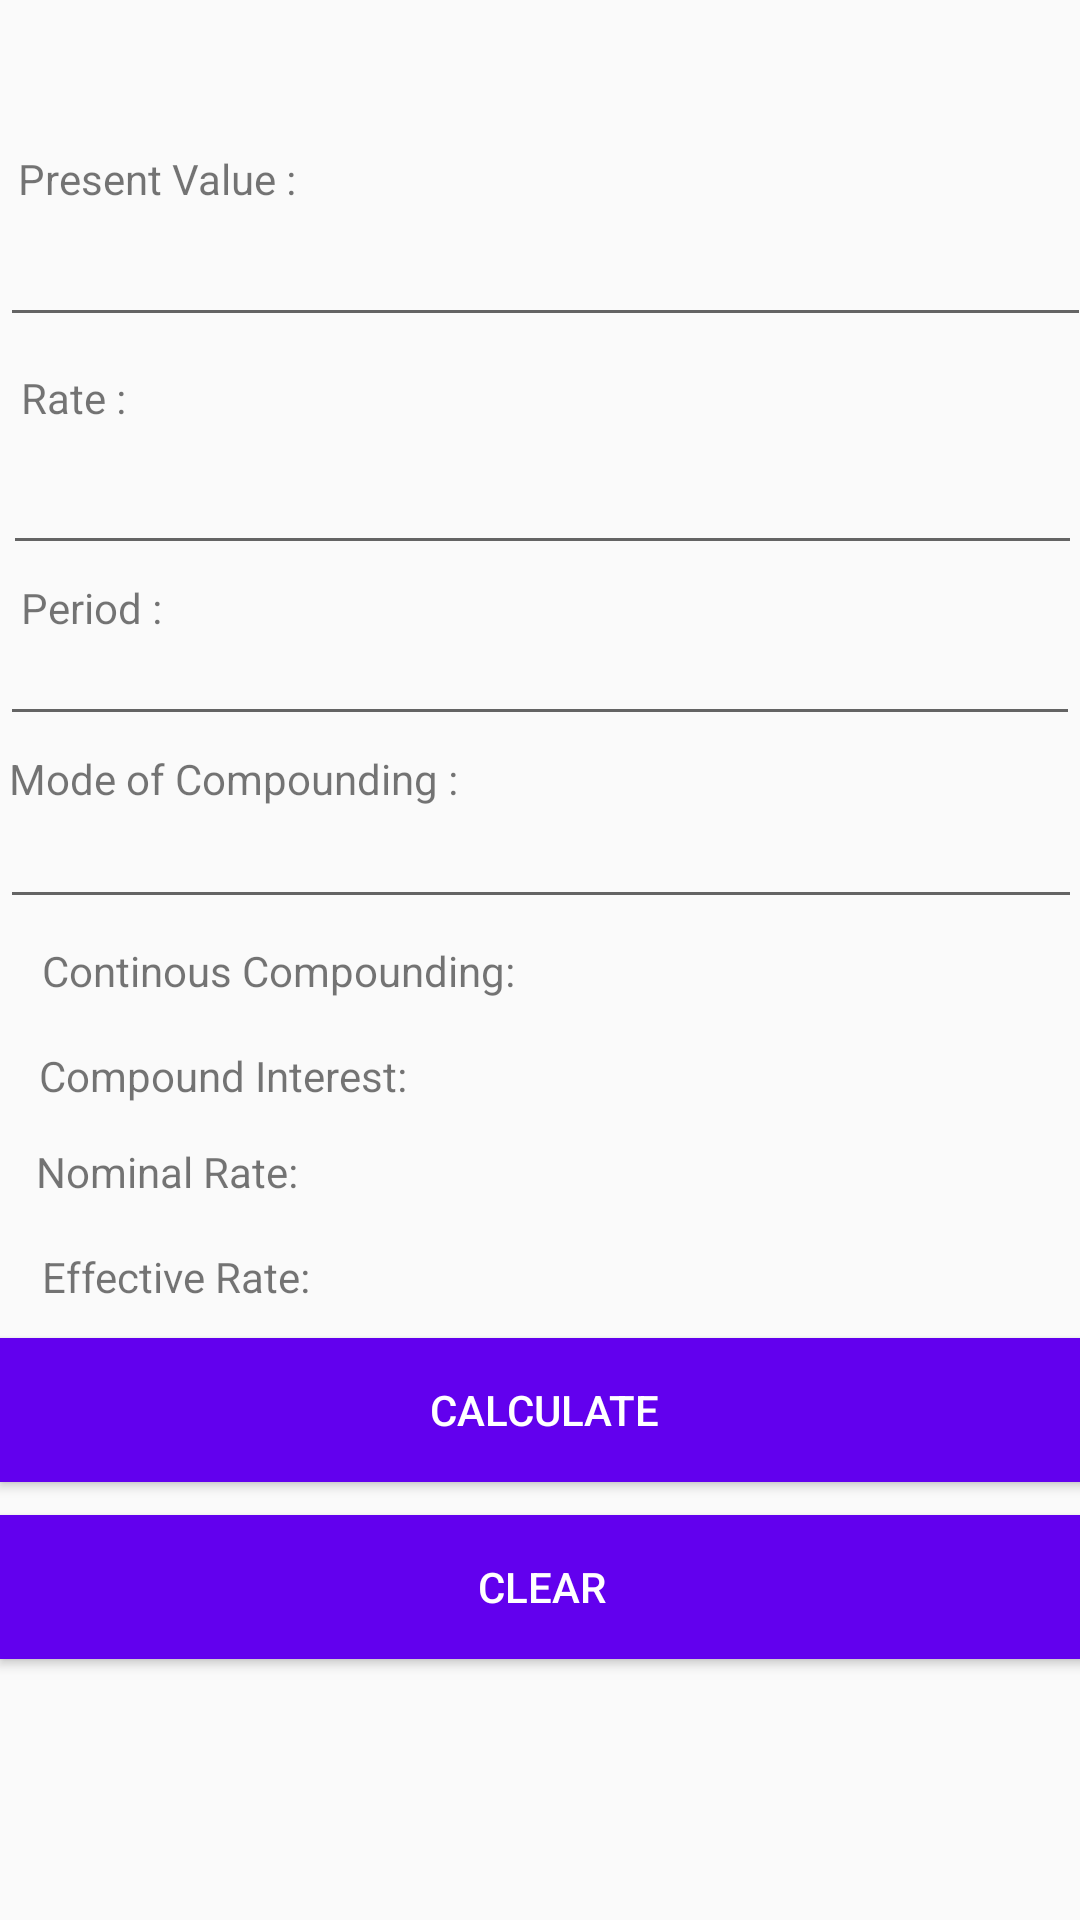

Write the Android layout XML for this screen, with the resource values it uses.
<!-- AndroidManifest.xml: application theme AppTheme -->
<!-- res/layout/activity_compound_interest.xml -->
<?xml version="1.0" encoding="utf-8"?>
<RelativeLayout xmlns:android="http://schemas.android.com/apk/res/android"
    xmlns:app="http://schemas.android.com/apk/res-auto"
    xmlns:tools="http://schemas.android.com/tools"
    android:layout_width="match_parent"
    android:layout_height="match_parent"
    tools:context=".CompoundInterest">

    <EditText
        android:id="@+id/ak1"
        android:layout_width="match_parent"
        android:layout_height="wrap_content"
        android:layout_alignParentTop="true"
        android:layout_alignParentEnd="true"
        android:layout_marginTop="71dp"
        android:layout_marginEnd="-4dp"
        android:digits="0123456789."
        android:ems="10"
        android:textAlignment="center"
        android:inputType="number"
        app:layout_constraintEnd_toEndOf="parent"
        app:layout_constraintHorizontal_bias="0.805"
        app:layout_constraintStart_toStartOf="parent"
        tools:layout_editor_absoluteY="204dp" />

    <EditText
        android:id="@+id/ak2"
        android:layout_width="match_parent"
        android:layout_height="wrap_content"
        android:layout_alignParentStart="true"
        android:layout_alignParentTop="true"
        android:layout_alignParentEnd="true"
        android:layout_centerHorizontal="true"
        android:layout_marginStart="1dp"
        android:layout_marginTop="147dp"
        android:layout_marginEnd="-1dp"
        android:digits="0123456789."
        android:ems="10"
        android:textAlignment="center"
        android:inputType="number"
        app:layout_constraintEnd_toEndOf="parent"
        app:layout_constraintHorizontal_bias="0.805"
        app:layout_constraintStart_toStartOf="parent"
        tools:layout_editor_absoluteY="262dp" />

    <EditText
        android:id="@+id/ak3"
        android:layout_width="match_parent"
        android:layout_height="wrap_content"
        android:layout_alignParentTop="true"
        android:layout_alignParentEnd="true"
        android:layout_centerHorizontal="true"
        android:layout_marginTop="204dp"
        android:layout_marginEnd="0dp"
        android:digits="0123456789."
        android:ems="10"
        android:textAlignment="center"
        android:inputType="number"
        app:layout_constraintEnd_toEndOf="parent"
        app:layout_constraintHorizontal_bias="0.585"
        app:layout_constraintStart_toStartOf="parent"
        tools:layout_editor_absoluteY="325dp" />

    <EditText
        android:id="@+id/ak4"
        android:layout_width="match_parent"
        android:layout_height="wrap_content"
        android:layout_alignParentTop="true"
        android:layout_alignParentEnd="true"
        android:layout_centerHorizontal="true"
        android:layout_marginTop="265dp"
        android:layout_marginEnd="-1dp"
        android:digits="0123456789."
        android:ems="10"
        android:textAlignment="center"
        android:inputType="number"
        app:layout_constraintEnd_toEndOf="parent"
        app:layout_constraintHorizontal_bias="0.585"
        app:layout_constraintStart_toStartOf="parent"
        tools:layout_editor_absoluteY="325dp" />

    <TextView
        android:id="@+id/textViewdep"
        android:layout_width="wrap_content"
        android:layout_height="wrap_content"
        android:layout_alignParentStart="true"
        android:layout_alignParentTop="true"
        android:layout_marginStart="6dp"
        android:layout_marginTop="50dp"
        android:text="Present Value :"
        tools:layout_editor_absoluteX="75dp"
        tools:layout_editor_absoluteY="158dp" />

    <TextView
        android:id="@+id/textViewdep1"
        android:layout_width="wrap_content"
        android:layout_height="wrap_content"
        android:layout_alignParentStart="true"
        android:layout_alignParentTop="true"
        android:layout_marginStart="7dp"
        android:layout_marginTop="123dp"
        android:text="Rate :"
        tools:layout_editor_absoluteX="84dp"
        tools:layout_editor_absoluteY="215dp" />

    <TextView
        android:id="@+id/textViewdep2"
        android:layout_width="wrap_content"
        android:layout_height="wrap_content"
        android:layout_alignParentStart="true"
        android:layout_alignParentTop="true"
        android:layout_marginStart="7dp"
        android:layout_marginTop="193dp"
        android:text="Period :"
        tools:layout_editor_absoluteX="81dp"
        tools:layout_editor_absoluteY="273dp" />

    <TextView
        android:id="@+id/textViewdep3"
        android:layout_width="wrap_content"
        android:layout_height="wrap_content"
        android:layout_alignParentStart="true"
        android:layout_alignParentTop="true"
        android:layout_marginStart="3dp"
        android:layout_marginTop="250dp"
        android:text="Mode of Compounding :"
        tools:layout_editor_absoluteX="81dp"
        tools:layout_editor_absoluteY="273dp" />

    <Button
        android:id="@+id/button9"
        android:layout_width="match_parent"
        android:layout_height="wrap_content"
        android:layout_alignParentTop="true"
        android:layout_alignParentEnd="true"
        android:layout_centerInParent="true"
        android:layout_marginTop="446dp"
        android:layout_marginEnd="-3dp"
        android:background="@color/colorPrimary"
        android:text="  CALCULATE  "
        android:textColor="@color/white"
        app:layout_constraintEnd_toEndOf="parent"
        app:layout_constraintHorizontal_bias="0.571"
        app:layout_constraintStart_toStartOf="parent"
        tools:layout_editor_absoluteY="391dp" />

    <Button
        android:id="@+id/btncdep"
        android:layout_width="match_parent"
        android:layout_height="wrap_content"
        android:layout_alignParentStart="true"
        android:layout_alignParentTop="true"
        android:layout_alignParentEnd="true"
        android:layout_centerInParent="true"
        android:layout_marginStart="0dp"
        android:layout_marginTop="505dp"
        android:layout_marginEnd="-2dp"
        android:background="@color/colorPrimary"
        android:text="  Clear  "
        android:textColor="@color/white"
        app:layout_constraintEnd_toEndOf="parent"
        app:layout_constraintHorizontal_bias="0.571"
        app:layout_constraintStart_toStartOf="parent" />

    <TextView
        android:id="@+id/textView5"
        android:layout_width="wrap_content"
        android:layout_height="wrap_content"
        android:layout_alignParentStart="true"
        android:layout_alignParentTop="true"
        android:layout_marginStart="14dp"
        android:layout_marginTop="314dp"
        android:text="Continous Compounding: "
        tools:layout_editor_absoluteX="81dp"
        tools:layout_editor_absoluteY="273dp" />

    <TextView
        android:id="@+id/textView"
        android:layout_width="wrap_content"
        android:layout_height="wrap_content"
        android:layout_alignParentStart="true"
        android:layout_alignParentTop="true"
        android:layout_marginStart="13dp"
        android:layout_marginTop="349dp"
        android:text="Compound Interest:"
        tools:layout_editor_absoluteX="81dp"
        tools:layout_editor_absoluteY="273dp" />

    <TextView
        android:id="@+id/textView7"
        android:layout_width="wrap_content"
        android:layout_height="wrap_content"
        android:layout_alignParentStart="true"
        android:layout_alignParentTop="true"
        android:layout_marginStart="14dp"
        android:layout_marginTop="416dp"
        android:text="Effective Rate:"
        tools:layout_editor_absoluteX="81dp"
        tools:layout_editor_absoluteY="273dp" />

    <TextView
        android:id="@+id/textView6"
        android:layout_width="wrap_content"
        android:layout_height="wrap_content"
        android:layout_alignParentStart="true"
        android:layout_alignParentTop="true"
        android:layout_marginStart="12dp"
        android:layout_marginTop="381dp"
        android:text="Nominal Rate:"
        tools:layout_editor_absoluteX="81dp"
        tools:layout_editor_absoluteY="273dp" />

</RelativeLayout>
<!-- resources referenced by this layout -->
<resources>
  <style name="AppTheme" parent="Theme.AppCompat.Light.DarkActionBar">
          
          <item name="colorPrimary">@color/colorPrimary</item>
          <item name="colorPrimaryDark">@color/colorPrimaryDark</item>
          <item name="colorAccent">@color/colorAccent</item>
      </style>
  <!-- not gathered from this repository: default colours our renderer supplied (Android Studio template values) -->
  <color name="white">#FFFFFFFF</color>
  <color name="colorPrimary">#FF6200EE</color>
  <color name="colorPrimaryDark">#FF3700B3</color>
  <color name="colorAccent">#FF03DAC5</color>
</resources>
